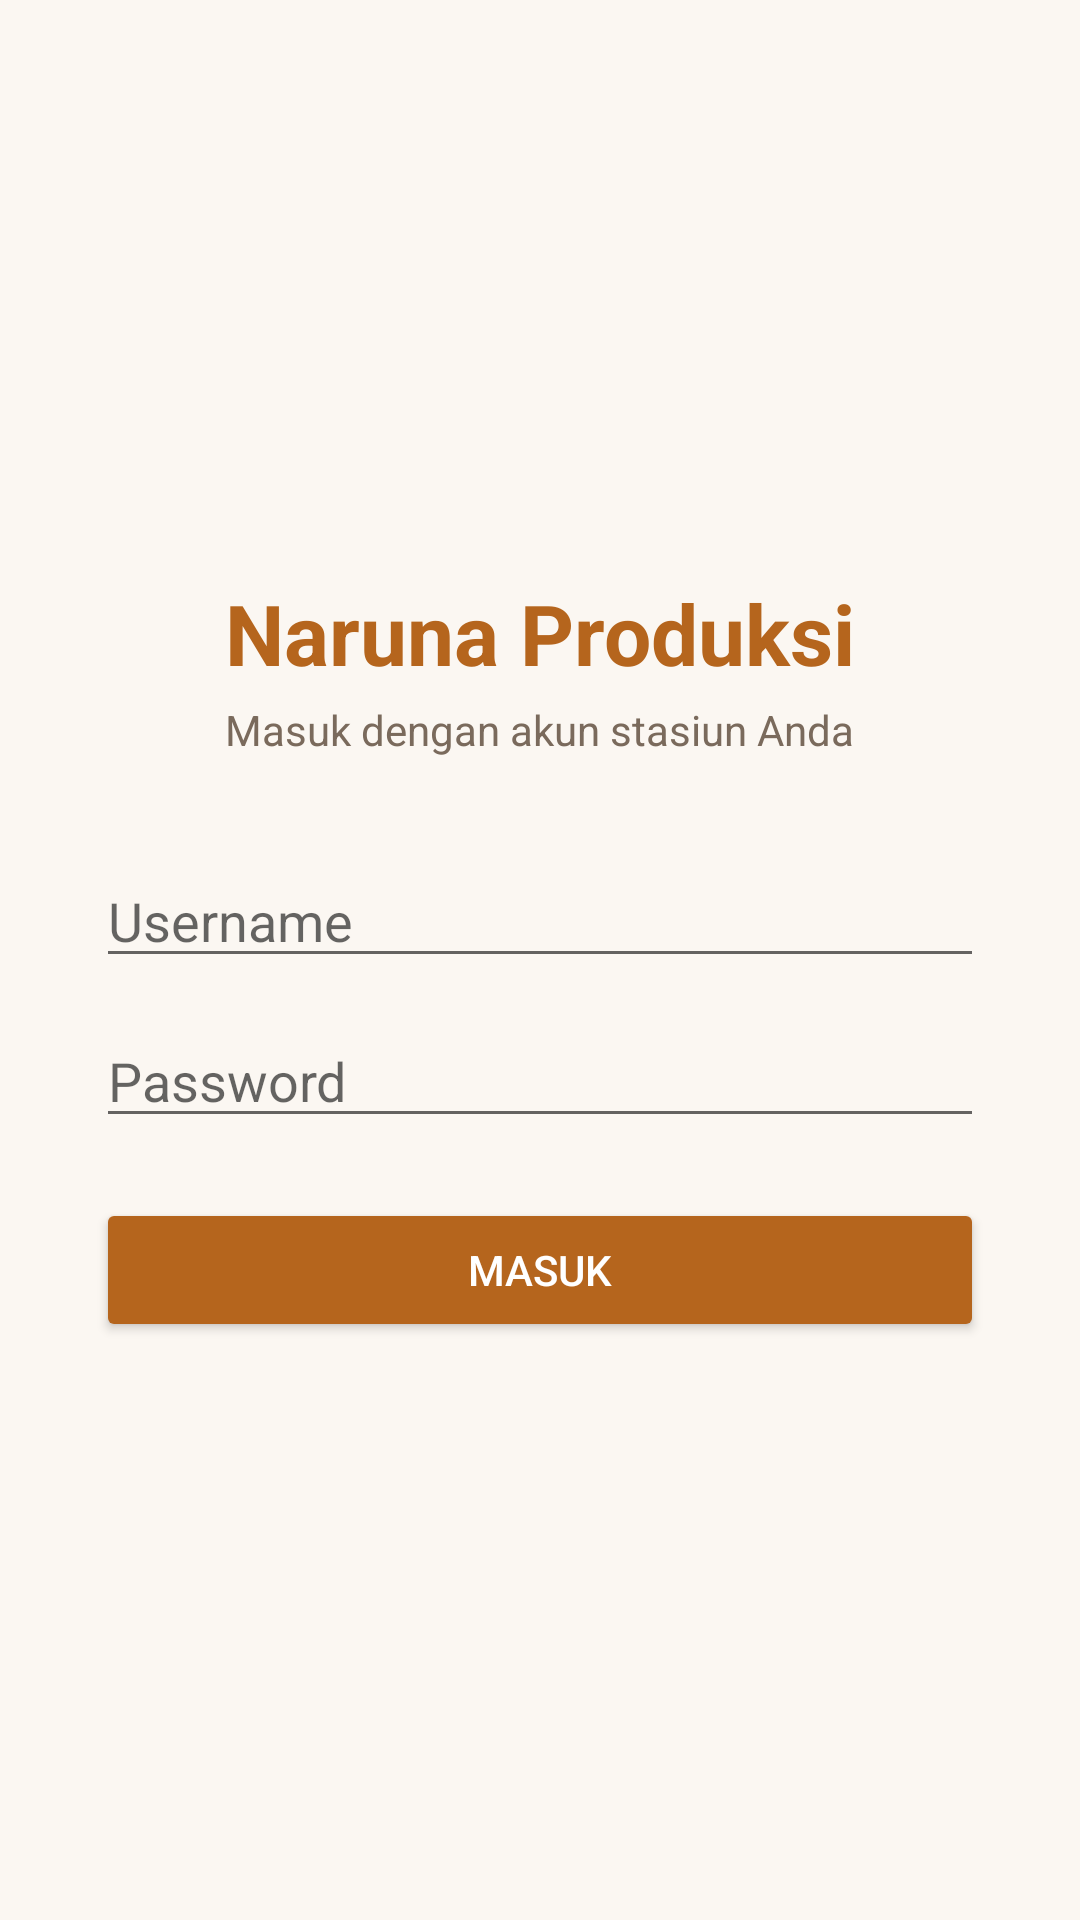

Reconstruct the res/layout file that produces this screen, plus the resources it refers to.
<!-- AndroidManifest.xml: application theme Theme.NarunaProduksi -->
<!-- res/layout/activity_login.xml -->
<?xml version="1.0" encoding="utf-8"?>
<LinearLayout xmlns:android="http://schemas.android.com/apk/res/android"
    android:layout_width="match_parent"
    android:layout_height="match_parent"
    android:orientation="vertical"
    android:gravity="center"
    android:background="@color/background"
    android:padding="32dp">

    <TextView
        android:id="@+id/loginTitle"
        android:layout_width="wrap_content"
        android:layout_height="wrap_content"
        android:text="@string/login_title"
        android:textColor="@color/clay"
        android:textSize="28sp"
        android:textStyle="bold" />

    <TextView
        android:layout_width="wrap_content"
        android:layout_height="wrap_content"
        android:layout_marginTop="4dp"
        android:layout_marginBottom="32dp"
        android:text="@string/login_subtitle"
        android:textColor="@color/text_secondary"
        android:textSize="14sp" />

    <EditText
        android:id="@+id/usernameInput"
        android:layout_width="match_parent"
        android:layout_height="wrap_content"
        android:maxWidth="360dp"
        android:hint="@string/login_username_hint"
        android:inputType="text"
        android:autofillHints="username"
        android:importantForAutofill="yes" />

    <EditText
        android:id="@+id/passwordInput"
        android:layout_width="match_parent"
        android:layout_height="wrap_content"
        android:layout_marginTop="12dp"
        android:maxWidth="360dp"
        android:hint="@string/login_password_hint"
        android:inputType="textPassword"
        android:autofillHints="password"
        android:importantForAutofill="yes" />

    <TextView
        android:id="@+id/loginError"
        android:layout_width="match_parent"
        android:layout_height="wrap_content"
        android:layout_marginTop="12dp"
        android:maxWidth="360dp"
        android:textColor="@color/offline_red"
        android:textSize="13sp"
        android:visibility="gone" />

    <Button
        android:id="@+id/loginButton"
        android:layout_width="match_parent"
        android:layout_height="wrap_content"
        android:layout_marginTop="20dp"
        android:maxWidth="360dp"
        android:backgroundTint="@color/clay"
        android:textColor="@color/white"
        android:text="@string/login_button" />

    <ProgressBar
        android:id="@+id/loginProgress"
        android:layout_width="wrap_content"
        android:layout_height="wrap_content"
        android:layout_marginTop="20dp"
        android:visibility="gone" />
</LinearLayout>
<!-- resources referenced by this layout -->
<resources>
  <color name="background">#FBF7F2</color>
  <color name="clay">#B5651D</color>
  <color name="offline_red">#C2453C</color>
  <color name="text_secondary">#7A6A5C</color>
  <color name="white">#FFFFFF</color>
  <string name="login_button">Masuk</string>
  <string name="login_password_hint">Password</string>
  <string name="login_subtitle">Masuk dengan akun stasiun Anda</string>
  <string name="login_title">Naruna Produksi</string>
  <string name="login_username_hint">Username</string>
  <style name="Theme.NarunaProduksi" parent="Theme.MaterialComponents.DayNight.NoActionBar">
          <item name="colorPrimary">@color/clay</item>
          <item name="colorPrimaryDark">@color/clay_dark</item>
          <item name="colorAccent">@color/clay</item>
          <item name="android:windowBackground">@color/background</item>
          <item name="android:statusBarColor">@color/clay_dark</item>
      </style>
  <color name="clay_dark">#8F4F16</color>
</resources>
